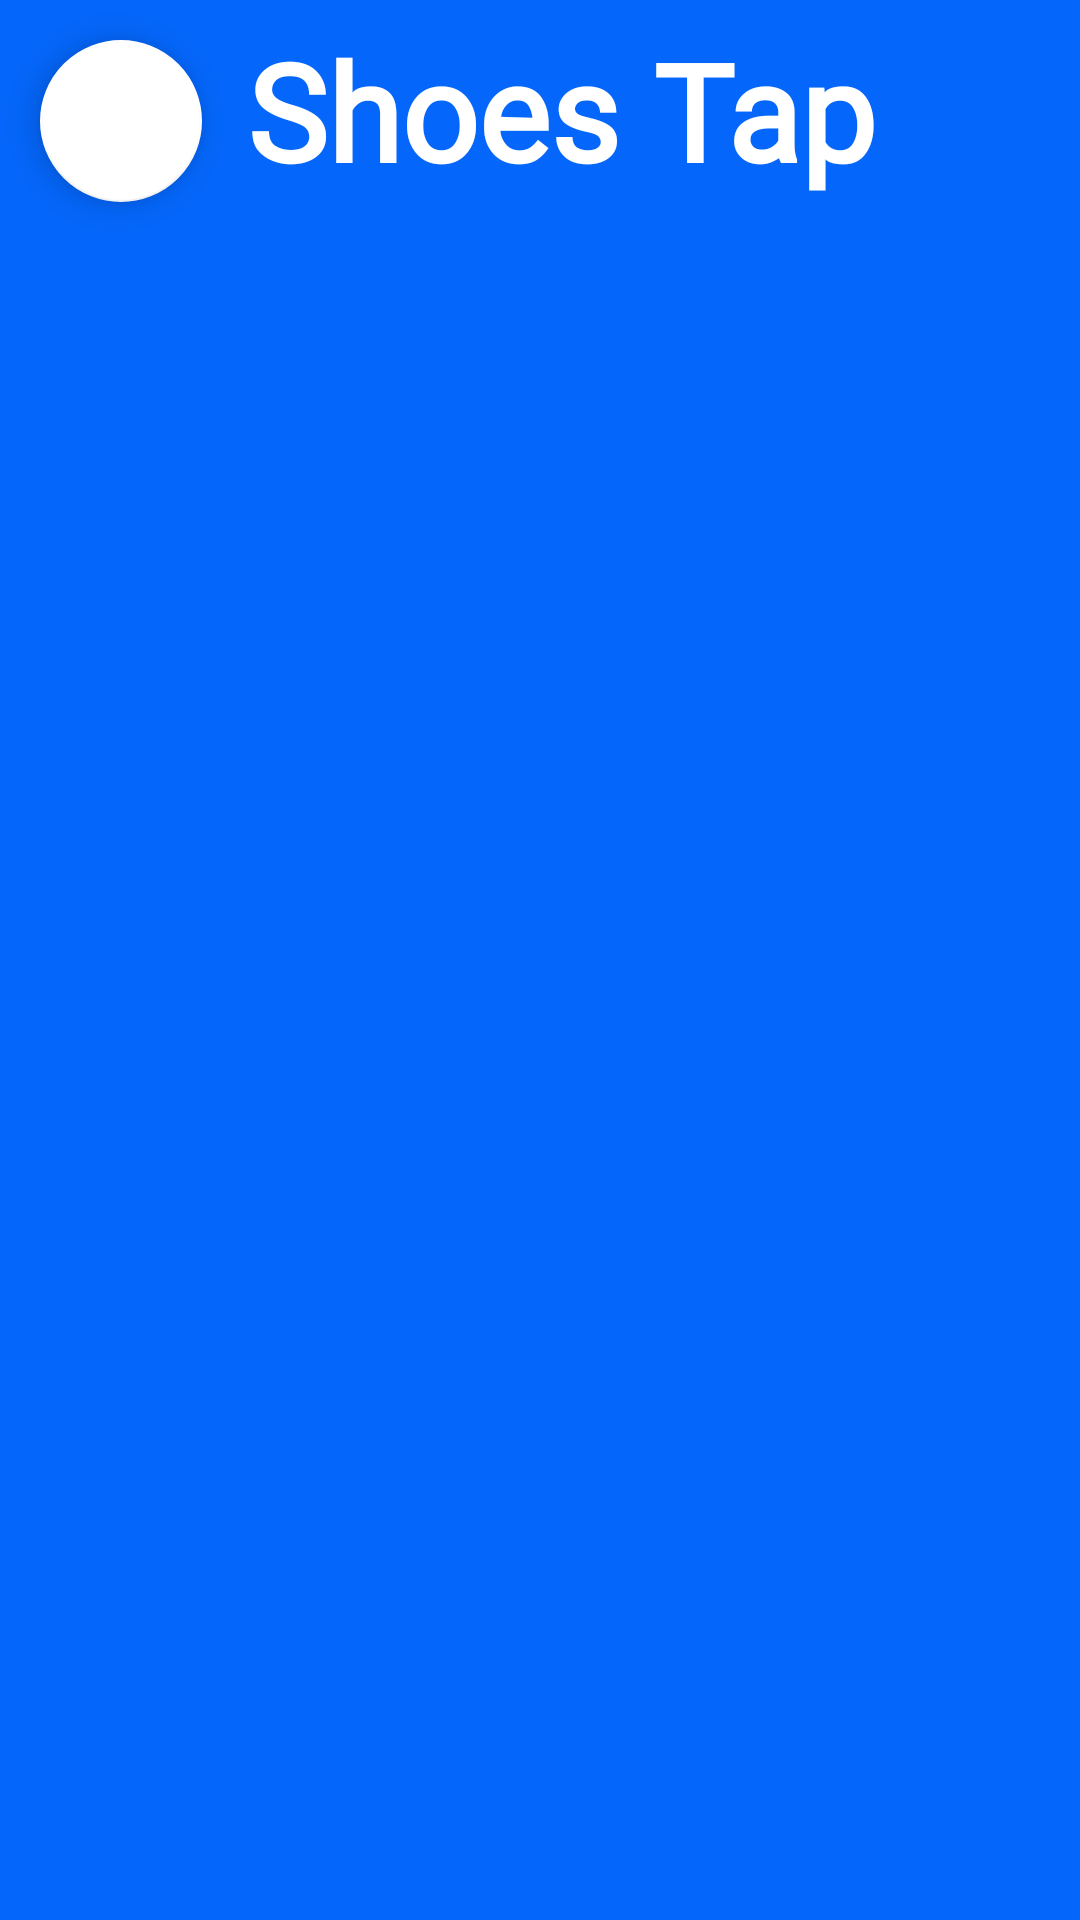

Android layout source for this screen:
<!-- AndroidManifest.xml: application theme Theme.Tilla -->
<!-- res/layout/fragment_lista_zapatilla.xml -->
<?xml version="1.0" encoding="utf-8"?>
<androidx.constraintlayout.widget.ConstraintLayout xmlns:android="http://schemas.android.com/apk/res/android"
    xmlns:app="http://schemas.android.com/apk/res-auto"
    xmlns:tools="http://schemas.android.com/tools"
    android:layout_width="match_parent"
    android:layout_height="match_parent"
    android:background="@color/colorPrimary"
    tools:context=".FragListaZapatilla">

    <com.google.android.material.floatingactionbutton.FloatingActionButton
        android:id="@+id/btnFloatCarrito"
        android:layout_width="67dp"
        android:layout_height="54dp"
        android:clickable="true"
        android:contentDescription="@string/app_name"
        android:src="@drawable/icono_carrito"
        app:backgroundTint="@color/colorText"
        app:layout_constraintBottom_toBottomOf="parent"
        app:layout_constraintEnd_toEndOf="parent"
        app:layout_constraintHorizontal_bias="0.044"
        app:layout_constraintStart_toStartOf="parent"
        app:layout_constraintTop_toTopOf="parent"
        app:layout_constraintVertical_bias="0.023" />

    <androidx.recyclerview.widget.RecyclerView
        android:id="@+id/RecyclerViewZapatilla"
        android:layout_width="380dp"
        android:layout_height="672dp"
        android:background="#0466FA"
        app:layoutManager="androidx.recyclerview.widget.GridLayoutManager"
        app:layout_constraintEnd_toEndOf="parent"
        app:layout_constraintHorizontal_bias="0.314"
        app:layout_constraintStart_toStartOf="parent"
        app:layout_constraintTop_toBottomOf="@+id/textView2"
        app:spanCount="2" />

    <TextView
        android:id="@+id/textView2"
        android:layout_width="346dp"
        android:layout_height="72dp"
        android:fontFamily="@font/russoone_regular"
        android:text="@string/Shoes_tap"
        android:textAlignment="center"
        android:textColor="@color/colorText"
        android:textSize="45sp"
        android:textStyle="bold"
        app:layout_constraintBottom_toBottomOf="parent"
        app:layout_constraintEnd_toEndOf="parent"
        app:layout_constraintTop_toTopOf="parent"
        app:layout_constraintVertical_bias="0.012" />

</androidx.constraintlayout.widget.ConstraintLayout>
<!-- resources referenced by this layout -->
<resources>
  <color name="colorPrimary">#0466FA</color>
  <color name="colorText">#FFFFFF</color>
  <string name="Shoes_tap">Shoes Tap</string>
  <string name="app_name">tilla</string>
  <style name="Theme.Tilla" parent="Theme.AppCompat.Light.NoActionBar">
          <item name="colorPrimary">@color/colorPrimary</item>
          <item name="colorPrimaryDark">@color/colorPrimaryDark</item>
          <item name="colorAccent">@color/colorAccent</item>
      </style>
  <color name="colorPrimaryDark">#007A7E</color>
  <color name="colorAccent">#FF5722</color>
</resources>
